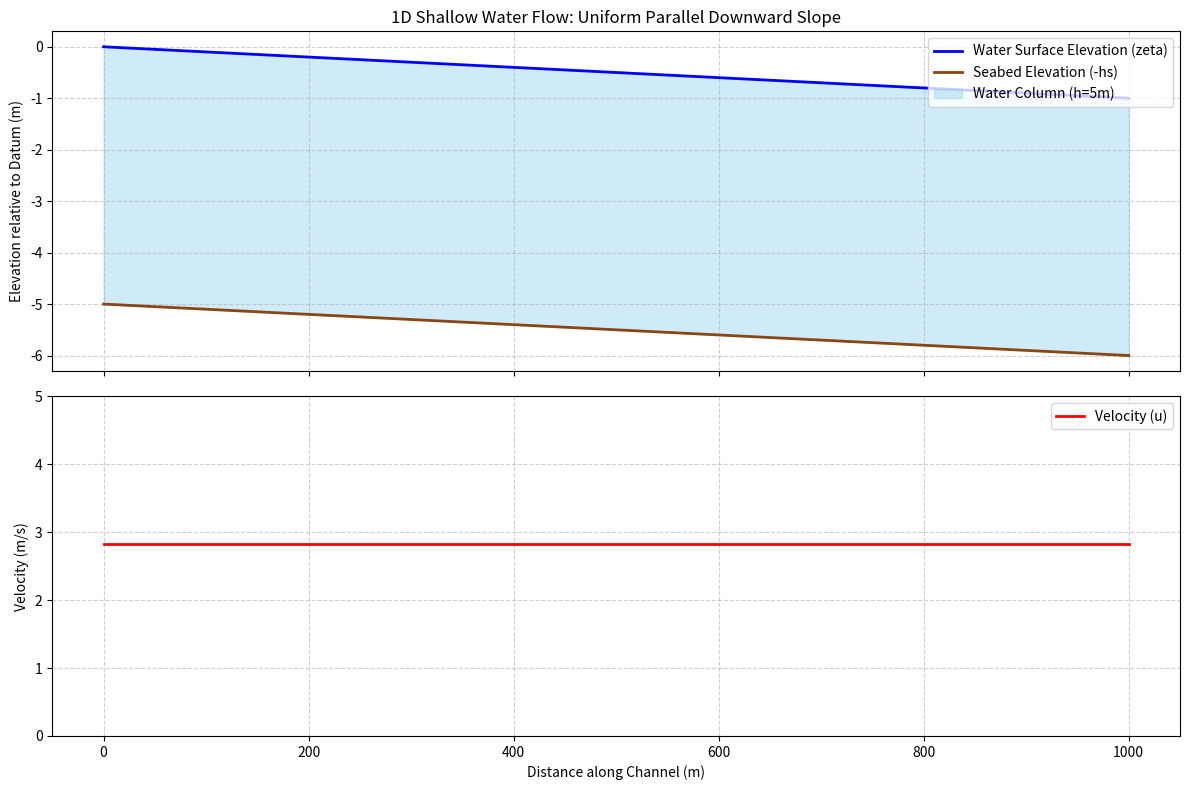

Recreate this plot in Python.
"""
Numerical Solution to the 1D Shallow Water Equations (SWE)
Original FORTRAN Code: Gabriel Thomas Scarlett, University of Edinburgh (2015)
Python Port & Modernization: 2026

Governing Equations (Depth-Integrated Navier-Stokes):
1. Continuity: d(zeta)/dt + d(q)/dx = 0
2. Momentum:   d(q)/dt + d(q^2/h)/dx + g*h*d(zeta)/dx + (tau_b/rho) = 0

Where:
    zeta = Free surface elevation (m)
    h    = Total water depth (hs + zeta) (m)
    q    = Discharge / Flux (u * h) (m^2/s)
    hs   = Still water level (distance from datum to bed) (m)
    tau_b= Bed shear stress (N/m^2)
"""

import numpy as np
import matplotlib.pyplot as plt
import time

# =============================================================================
# 1. PHYSICAL & NUMERICAL PARAMETERS
# =============================================================================
imax = 101          # Number of spatial nodes
lx   = 1000.0       # Domain length (meters)
g    = 9.81         # Acceleration due to gravity (m/s^2)
ch   = 40.0         # Chezy friction coefficient (m^1/2 / s)
h0   = 5.0          # Reference initial water depth (meters)
rho  = 1000.0       # Density of water (kg/m^3)
tend = 5000.0       # Total simulation time (seconds)
dt   = 2.8          # Time step (seconds) - Must satisfy Courant (CFL) condition

# Derived Parameters
S0 = 1.0 / lx       # Constant bed gradient (Slope)
cf = g / (ch**2)    # Dimensionless bed friction coefficient
dx = lx / (imax-1)  # Spatial step size (m)

# =============================================================================
# 2. INITIALIZATION (NumPy Arrays)
# =============================================================================
# x is our spatial coordinate array from 0 to 1000m
x = np.linspace(0, lx, imax)

# zeta: Free surface elevation relative to the datum. 
# In FORTRAN: zeta(i) = -S0 * x. Initialized as a slope.
zeta = -S0 * x

# hs: Still water depth (distance from bed to datum).
# In FORTRAN: hs(i) = h0 + S0 * x
hs = h0 + S0 * x

#hs = h0 - S0*x # (Bed rises from 0 to 1m)

# h: Total depth (hs + zeta). At start, it is uniform (h0).
#h = hs + zeta
#h = (h0 - S0*x) + (-S0*x) #= 5.0 - 2.0 = 3.0m

# q: Local discharge (flux). Initially zero (static water).
q = np.zeros(imax)

# =============================================================================
# 3. THE PHYSICS ENGINE (Derivative Calculation)
# =============================================================================
def compute_derivatives(z_loc, q_loc, hs_loc):
    """
    This function replaces the 'calc' subroutine logic.
    It calculates the time-derivatives (dz/dt and dq/dt) using 
    Vectorized Central Differences.
    
    Vectorization Explained:
    Instead of 'do i=2, imax-1', we use slices:
    [1:-1] = The interior nodes (index 1 to 99)
    [2:]   = The 'East' nodes (i+1 in FORTRAN)
    [:-2]  = The 'West' nodes (i-1 in FORTRAN)
    """
    
    # Calculate local total depth and velocity
    h_loc = hs_loc + z_loc
    u = q_loc / h_loc
    
    # Initialize derivative arrays with zeros
    dzdt = np.zeros_like(z_loc)
    dqdt = np.zeros_like(q_loc)
    
    # --- A. CONTINUITY EQUATION (Mass Conservation) ---
    # dz/dt = -dq/dx
    # Central difference: (q_east - q_west) / (2 * dx)
    dzdt[1:-1] = -(q_loc[2:] - q_loc[:-2]) / (2.0 * dx)
    
    # --- B. MOMENTUM EQUATION (Conservation of Momentum) ---
    # 1. Advection Term: d(q^2/h)/dx
    advection = -( (q_loc[2:]**2 / h_loc[2:]) - (q_loc[:-2]**2 / h_loc[:-2]) ) / (2.0 * dx)
    
    # 2. Pressure/Surface Gradient Term: g * h * d(zeta)/dx
    pressure = -g * h_loc[1:-1] * (z_loc[2:] - z_loc[:-2]) / (2.0 * dx)
    
    # 3. Friction Term (Bed Shear Stress): taubx / rho
    # Based on Chezy: taubx = cf * rho * u * |u|
    friction = -(cf * rho * u[1:-1] * np.abs(u[1:-1])) / rho
    
    # Combine terms to get dq/dt
    dqdt[1:-1] = advection + pressure + friction
    
    # --- C. BOUNDARY CONDITIONS (Internal extrapolation) ---
    # Your FORTRAN code set edges to the value of the nearest neighbor
    dzdt[0] = dzdt[1]; dzdt[-1] = dzdt[-2]
    dqdt[0] = dqdt[1]; dqdt[-1] = dqdt[-2]
    
    return dzdt, dqdt

# =============================================================================
# 4. RUNGE-KUTTA 4th ORDER TIME INTEGRATION
# =============================================================================
print(f"Starting Simulation: {tend}s, dt={dt}s")
print(f"{'Time (s)':>10} | {'Mid-Depth (m)':>15} | {'Mid-Velocity (m/s)':>18}")
print("-" * 50)

start_wall_time = time.time()
t = 0.0

# Store history for potential steady-state check
while t < tend:
    # --- RK4 FOUR-STEP PROCESS ---
    # k1 = f(t, y)
    dz1, dq1 = compute_derivatives(zeta, q, hs)
    
    # k2 = f(t + dt/2, y + k1*dt/2)
    z2, q2 = zeta + (dt/2.0)*dz1, q + (dt/2.0)*dq1
    dz2, dq2 = compute_derivatives(z2, q2, hs)
    
    # k3 = f(t + dt/2, y + k2*dt/2)
    z3, q3 = zeta + (dt/2.0)*dz2, q + (dt/2.0)*dq2
    dz3, dq3 = compute_derivatives(z3, q3, hs)
    
    # k4 = f(t + dt, y + k3*dt)
    z4, q4 = zeta + dt*dz3, q + dt*dq3
    dz4, dq4 = compute_derivatives(z4, q4, hs)
    
    # --- FINAL WEIGHTED UPDATE ---
    # zeta_new = zeta + dt/6 * (k1 + 2k2 + 2k3 + k4)
    zeta_change = (dt/6.0) * (dz1 + 2.0*dz2 + 2.0*dz3 + dz4)
    q_change    = (dt/6.0) * (dq1 + 2.0*dq2 + 2.0*dq3 + dq4)
    
    zeta += zeta_change
    q    += q_change
    
    # --- ENFORCE RIGID BOUNDARY CONDITIONS ---
    # Inlet/Outlet elevations (zeta) remain fixed as per original 'calc'
    zeta[0] = -S0 * x[0]
    zeta[-1] = -S0 * x[-1]
    
    # Boundary condition for Discharge q (Zero gradient / flow continuity)
    q[0] = q[1]
    q[-1] = q[-1] # Fixed as per FORTRAN update loop logic
    
    t += dt
    
    # --- DIAGNOSTICS & PRINTING ---
    if round(t) % 500 == 0:
        h_current = hs + zeta
        imid = imax // 2
        velocity = q[imid] / h_current[imid]
        print(f"{t:10.1f} | {h_current[imid]:15.6f} | {velocity:18.6f}")

end_wall_time = time.time()
print("-" * 50)
print(f"Simulation Complete in {end_wall_time - start_wall_time:.4f} seconds.")

# --- 5. VISUALIZATION (Corrected Coordinate System) ---
h_final = hs + zeta
velocity_final = q / h_final

fig, (ax1, ax2) = plt.subplots(2, 1, figsize=(12, 8), sharex=True)

# Plot 1: Physical Geometry (Surface and Bed relative to Datum Z=0)
# We plot zeta as the surface and -hs as the bed to show the downward slope
ax1.plot(x, zeta, 'b', linewidth=2, label='Water Surface Elevation (zeta)')
ax1.plot(x, -hs, 'saddlebrown', linewidth=2, label='Seabed Elevation (-hs)')

# Fill the area between them to represent the water body
ax1.fill_between(x, -hs, zeta, color='skyblue', alpha=0.4, label='Water Column (h=5m)')

ax1.set_ylabel('Elevation relative to Datum (m)')
ax1.set_title('1D Shallow Water Flow: Uniform Parallel Downward Slope')
ax1.legend(loc='upper right')
ax1.grid(True, linestyle='--', alpha=0.6)

# Plot 2: Velocity Profile
ax2.plot(x, velocity_final, 'r', linewidth=2, label='Velocity (u)')
ax2.set_xlabel('Distance along Channel (m)')
ax2.set_ylabel('Velocity (m/s)')

# Fix the Y-axis so we don't see the 1e-12 numerical noise
# We set the limits around the theoretical value 2.828
ax2.set_ylim(0, 5) 

ax2.legend(loc='upper right')
ax2.grid(True, linestyle='--', alpha=0.6)

plt.tight_layout()
plt.show()
